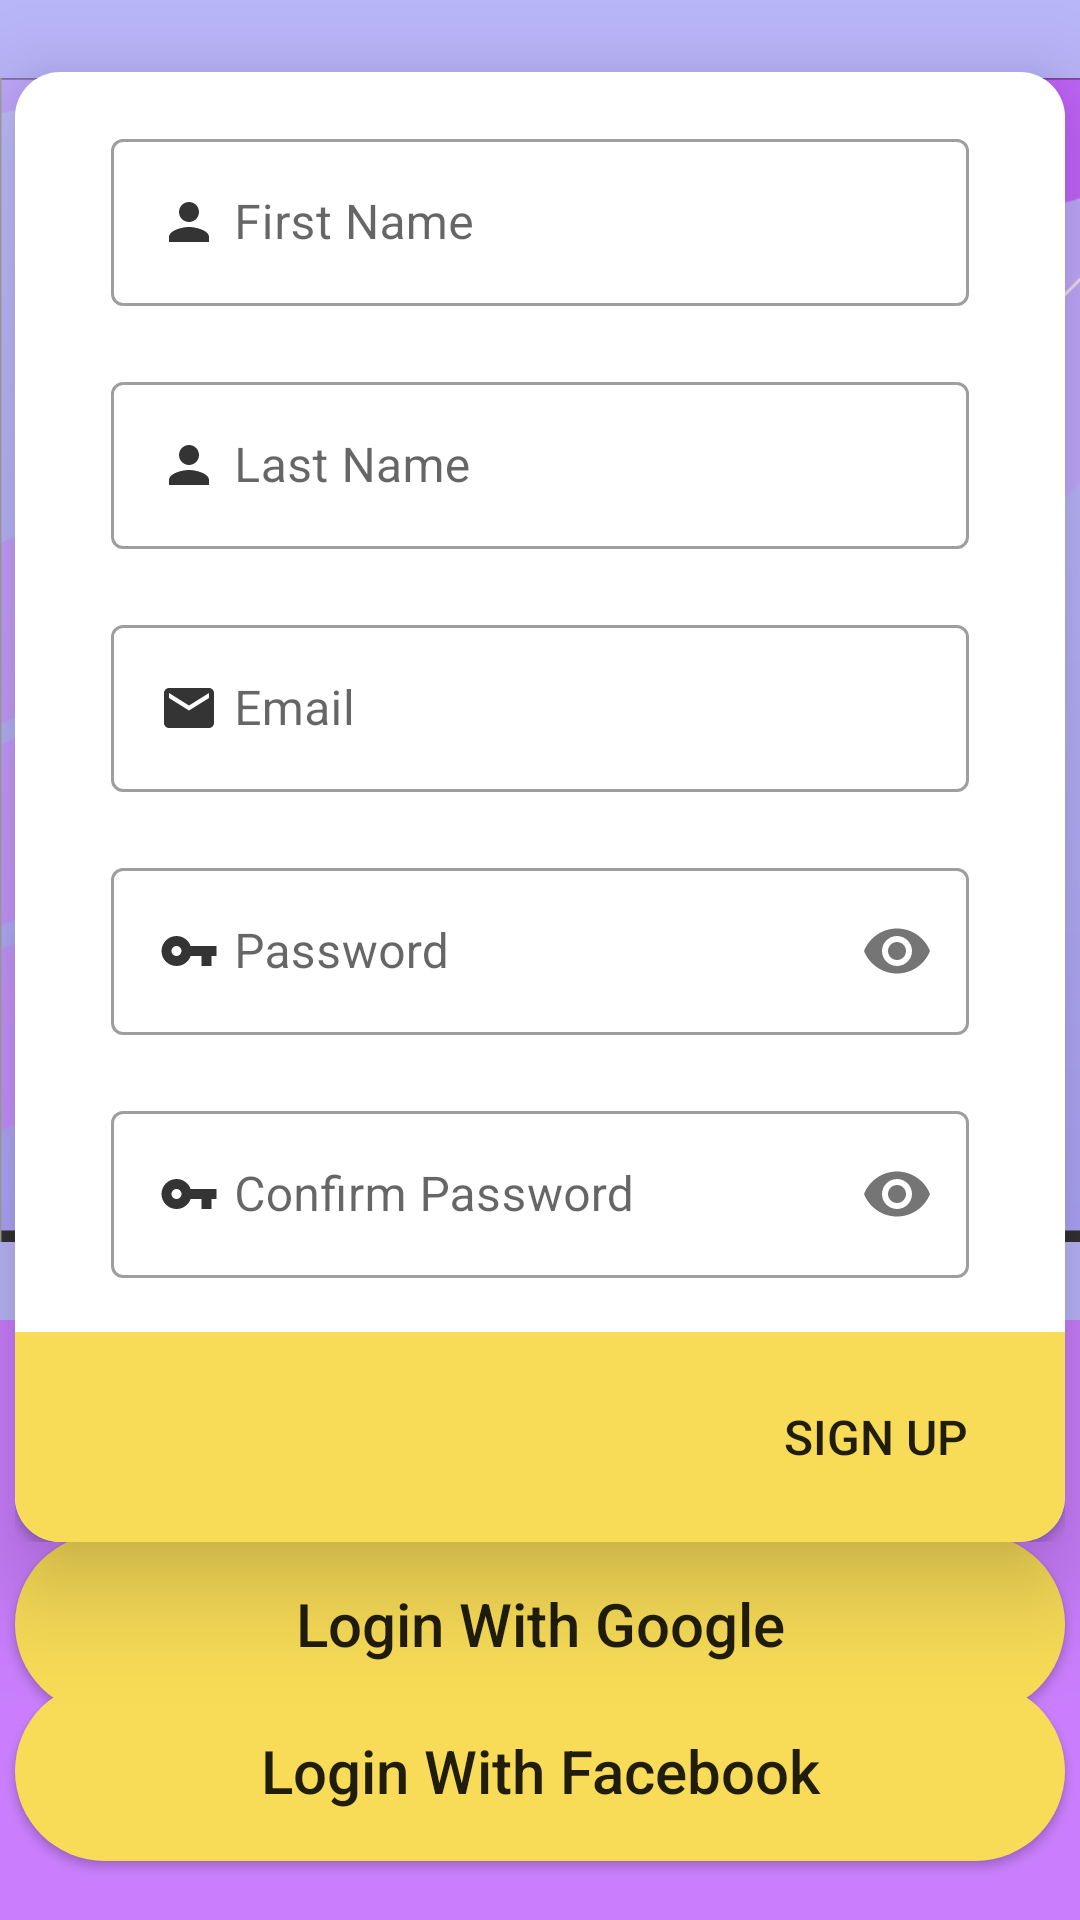

The Android layout XML behind this screen, and the referenced resources:
<!-- AndroidManifest.xml: application theme Theme.BRider -->
<!-- res/layout/activity_sign_up.xml -->
<?xml version="1.0" encoding="utf-8"?>
<androidx.constraintlayout.widget.ConstraintLayout xmlns:android="http://schemas.android.com/apk/res/android"
    xmlns:app="http://schemas.android.com/apk/res-auto"
    xmlns:tools="http://schemas.android.com/tools"
    android:layout_width="match_parent"
    android:layout_height="match_parent"
    tools:context=".MainActivity"
    android:background="#ca7efd">

    <RelativeLayout
        android:id="@+id/relativeLayout"
        android:layout_width="match_parent"
        android:layout_height="440sp"
        android:background="#bab6fb"
        app:layout_constraintBottom_toBottomOf="parent"
        app:layout_constraintEnd_toEndOf="parent"
        app:layout_constraintHorizontal_bias="0.0"
        app:layout_constraintStart_toStartOf="parent"
        app:layout_constraintTop_toTopOf="parent"
        app:layout_constraintVertical_bias="0.0">

        <ImageView
            android:layout_width="match_parent"
            android:layout_height="match_parent"
            android:src="@drawable/back" />
    </RelativeLayout>

    <LinearLayout
        android:layout_width="350sp"
        android:layout_height="490sp"
        android:elevation="20sp"
        android:background="@drawable/sign_in_frame"
        android:orientation="vertical"
        app:layout_constraintBottom_toBottomOf="parent"
        app:layout_constraintEnd_toEndOf="parent"
        app:layout_constraintHorizontal_bias="0.491"
        app:layout_constraintStart_toStartOf="parent"
        app:layout_constraintTop_toTopOf="parent"
        app:layout_constraintVertical_bias="0.16">

        <com.google.android.material.textfield.TextInputLayout
            style="@style/Widget.MaterialComponents.TextInputLayout.OutlinedBox"
            android:layout_width="match_parent"
            android:layout_height="wrap_content"
            android:hint="First Name"
            android:layout_marginTop="17sp"
            android:layout_marginEnd="32sp"
            android:layout_marginStart="32sp"
            >
            <com.google.android.material.textfield.TextInputEditText
                android:id="@+id/firstNameID"
                android:layout_width="match_parent"
                android:layout_height="wrap_content"
                android:drawableStart="@drawable/ic_body"
                android:drawablePadding="5sp"
                android:inputType="textPersonName"/>

        </com.google.android.material.textfield.TextInputLayout>
        <com.google.android.material.textfield.TextInputLayout
            style="@style/Widget.MaterialComponents.TextInputLayout.OutlinedBox"
            android:layout_width="match_parent"
            android:layout_height="wrap_content"
            android:hint="Last Name"
            android:layout_marginTop="20sp"
            android:layout_marginEnd="32sp"
            android:layout_marginStart="32sp"
            >
            <com.google.android.material.textfield.TextInputEditText
                android:id="@+id/lastNameID"
                android:layout_width="match_parent"
                android:layout_height="wrap_content"
                android:drawableStart="@drawable/ic_body"
                android:drawablePadding="5sp"
                android:inputType="textPersonName"/>

        </com.google.android.material.textfield.TextInputLayout>
        <com.google.android.material.textfield.TextInputLayout
            style="@style/Widget.MaterialComponents.TextInputLayout.OutlinedBox"
            android:layout_width="match_parent"
            android:layout_height="wrap_content"
            android:hint="Email"
            android:layout_marginTop="20sp"
            android:layout_marginEnd="32sp"
            android:layout_marginStart="32sp"
            >
            <com.google.android.material.textfield.TextInputEditText
                android:id="@+id/emailTxtID"
                android:layout_width="match_parent"
                android:layout_height="wrap_content"
                android:drawableStart="@drawable/ic_email"
                android:drawablePadding="5sp"
                android:inputType="textEmailAddress"/>

        </com.google.android.material.textfield.TextInputLayout>
        <com.google.android.material.textfield.TextInputLayout
            style="@style/Widget.MaterialComponents.TextInputLayout.OutlinedBox"
            android:layout_width="match_parent"
            android:layout_height="wrap_content"
            android:hint="Password"
            android:layout_marginTop="20sp"
            android:layout_marginEnd="32sp"
            android:layout_marginStart="32sp"
            app:passwordToggleEnabled="true"
            >
            <com.google.android.material.textfield.TextInputEditText
                android:id="@+id/passwordID"
                android:layout_width="match_parent"
                android:layout_height="wrap_content"
                android:inputType="textPassword"
                android:drawableStart="@drawable/ic_password"
                android:drawablePadding="5sp"
                />

        </com.google.android.material.textfield.TextInputLayout>
        <com.google.android.material.textfield.TextInputLayout
            style="@style/Widget.MaterialComponents.TextInputLayout.OutlinedBox"
            android:layout_width="match_parent"
            android:layout_height="wrap_content"
            android:hint="Confirm Password"
            android:layout_marginTop="20sp"
            android:layout_marginEnd="32sp"
            android:layout_marginStart="32sp"
            app:passwordToggleEnabled="true"
            >
            <com.google.android.material.textfield.TextInputEditText
                android:id="@+id/confirmPasswordID"
                android:layout_width="match_parent"
                android:layout_height="wrap_content"
                android:drawableStart="@drawable/ic_password"
                android:drawablePadding="5sp"
                android:inputType="textPassword"/>

        </com.google.android.material.textfield.TextInputLayout>

        <android.widget.Button
            android:id="@+id/signUpBtn2ID"
            android:layout_width="match_parent"
            android:layout_height="match_parent"
            android:layout_marginTop="18sp"
            android:background="@drawable/customize_next_button"
            android:text="                                                        SIGN UP"
            android:textSize="16sp"/>

    </LinearLayout>
    <android.widget.Button
        android:id="@+id/signInGoogleBtnID"
        android:layout_width="350sp"
        android:layout_height="60sp"
        android:text="Login With Google"
        android:textSize="20sp"
        android:elevation="25sp"
        android:textAllCaps="false"
        app:layout_constraintBottom_toBottomOf="parent"
        app:layout_constraintEnd_toEndOf="parent"
        app:layout_constraintHorizontal_bias="0.496"
        app:layout_constraintStart_toStartOf="parent"
        app:layout_constraintTop_toBottomOf="@+id/relativeLayout"
        app:layout_constraintVertical_bias="0.51"
        android:background="@drawable/buttons_default"/>

    <android.widget.Button
        android:id="@+id/signInFbBtnID"
        android:layout_width="350sp"
        android:layout_height="60sp"
        android:text="Login With Facebook"
        android:textSize="20sp"
        android:elevation="25sp"
        android:textAllCaps="false"
        app:layout_constraintBottom_toBottomOf="parent"
        app:layout_constraintEnd_toEndOf="parent"
        app:layout_constraintHorizontal_bias="0.496"
        app:layout_constraintStart_toStartOf="parent"
        app:layout_constraintTop_toBottomOf="@+id/relativeLayout"
        app:layout_constraintVertical_bias="0.86"
        android:background="@drawable/buttons_default"/>


</androidx.constraintlayout.widget.ConstraintLayout>
<!-- resources referenced by this layout -->
<resources>
  <!-- drawable back: png bitmap (drawable, 126529 bytes) -->
  <!-- drawable buttons_default (drawable) -->
  <?xml version="1.0" encoding="utf-8"?>
  <shape xmlns:android="http://schemas.android.com/apk/res/android" android:shape="rectangle">
  
      <solid android:color="#f8dc57"/>
      <corners android:radius="50sp"/>
  
  </shape>
  <!-- drawable customize_next_button (drawable) -->
  <?xml version="1.0" encoding="utf-8"?>
  <shape xmlns:android="http://schemas.android.com/apk/res/android">
      <solid android:color="@color/new_yellow"/>
      <corners android:bottomLeftRadius="15sp" android:bottomRightRadius="15sp"/>
  </shape>
  <!-- drawable ic_body (drawable) -->
  <vector android:height="20dp" android:tint="#343434"
      android:viewportHeight="24" android:viewportWidth="24"
      android:width="20dp" xmlns:android="http://schemas.android.com/apk/res/android">
      <path android:fillColor="@android:color/white" android:pathData="M12,12c2.21,0 4,-1.79 4,-4s-1.79,-4 -4,-4 -4,1.79 -4,4 1.79,4 4,4zM12,14c-2.67,0 -8,1.34 -8,4v2h16v-2c0,-2.66 -5.33,-4 -8,-4z"/>
  </vector>
  <!-- drawable ic_email (drawable) -->
  <vector android:height="20dp" android:tint="#343434"
      android:viewportHeight="24" android:viewportWidth="24"
      android:width="20dp" xmlns:android="http://schemas.android.com/apk/res/android">
      <path android:fillColor="@android:color/white" android:pathData="M20,4L4,4c-1.1,0 -1.99,0.9 -1.99,2L2,18c0,1.1 0.9,2 2,2h16c1.1,0 2,-0.9 2,-2L22,6c0,-1.1 -0.9,-2 -2,-2zM20,8l-8,5 -8,-5L4,6l8,5 8,-5v2z"/>
  </vector>
  <!-- drawable ic_password (drawable) -->
  <vector android:height="20dp" android:tint="#343434"
      android:viewportHeight="24" android:viewportWidth="24"
      android:width="20dp" xmlns:android="http://schemas.android.com/apk/res/android">
      <path android:fillColor="@android:color/white" android:pathData="M12.65,10C11.83,7.67 9.61,6 7,6c-3.31,0 -6,2.69 -6,6s2.69,6 6,6c2.61,0 4.83,-1.67 5.65,-4H17v4h4v-4h2v-4H12.65zM7,14c-1.1,0 -2,-0.9 -2,-2s0.9,-2 2,-2 2,0.9 2,2 -0.9,2 -2,2z"/>
  </vector>
  <!-- drawable sign_in_frame (drawable) -->
  <?xml version="1.0" encoding="utf-8"?>
  <layer-list xmlns:android="http://schemas.android.com/apk/res/android">
      <item>
          <shape android:shape="rectangle">
              <corners android:radius="15sp"/>
              <solid android:color="@color/white"/>
              <size android:height="50sp"/>
          </shape>
      </item>
  </layer-list>
  <style name="Theme.BRider" parent="Theme.MaterialComponents.DayNight.DarkActionBar">
          
          <item name="colorPrimary">@color/purple_500</item>
          <item name="colorPrimaryVariant">@color/purple_700</item>
          <item name="colorOnPrimary">@color/white</item>
          
          <item name="colorSecondary">@color/teal_200</item>
          <item name="colorSecondaryVariant">@color/teal_700</item>
          <item name="colorOnSecondary">@color/black</item>
          
          <item name="android:statusBarColor" tools:targetApi="l">?attr/colorPrimaryVariant</item>
          
          <item name="android:windowAnimationStyle">@style/animation_popup</item>
      </style>
  <color name="new_yellow">#f8dc57</color>
  <color name="white">#FFFFFFFF</color>
  <color name="purple_500">#FF6200EE</color>
  <color name="purple_700">#FF3700B3</color>
  <color name="teal_200">#FF03DAC5</color>
  <color name="teal_700">#FF018786</color>
  <color name="black">#FF000000</color>
  <style name="animation_popup">
          <item name="android:windowEnterAnimation">@android:anim/fade_in</item>
          <item name="android:windowExitAnimation">@android:anim/fade_out</item>
      </style>
</resources>
